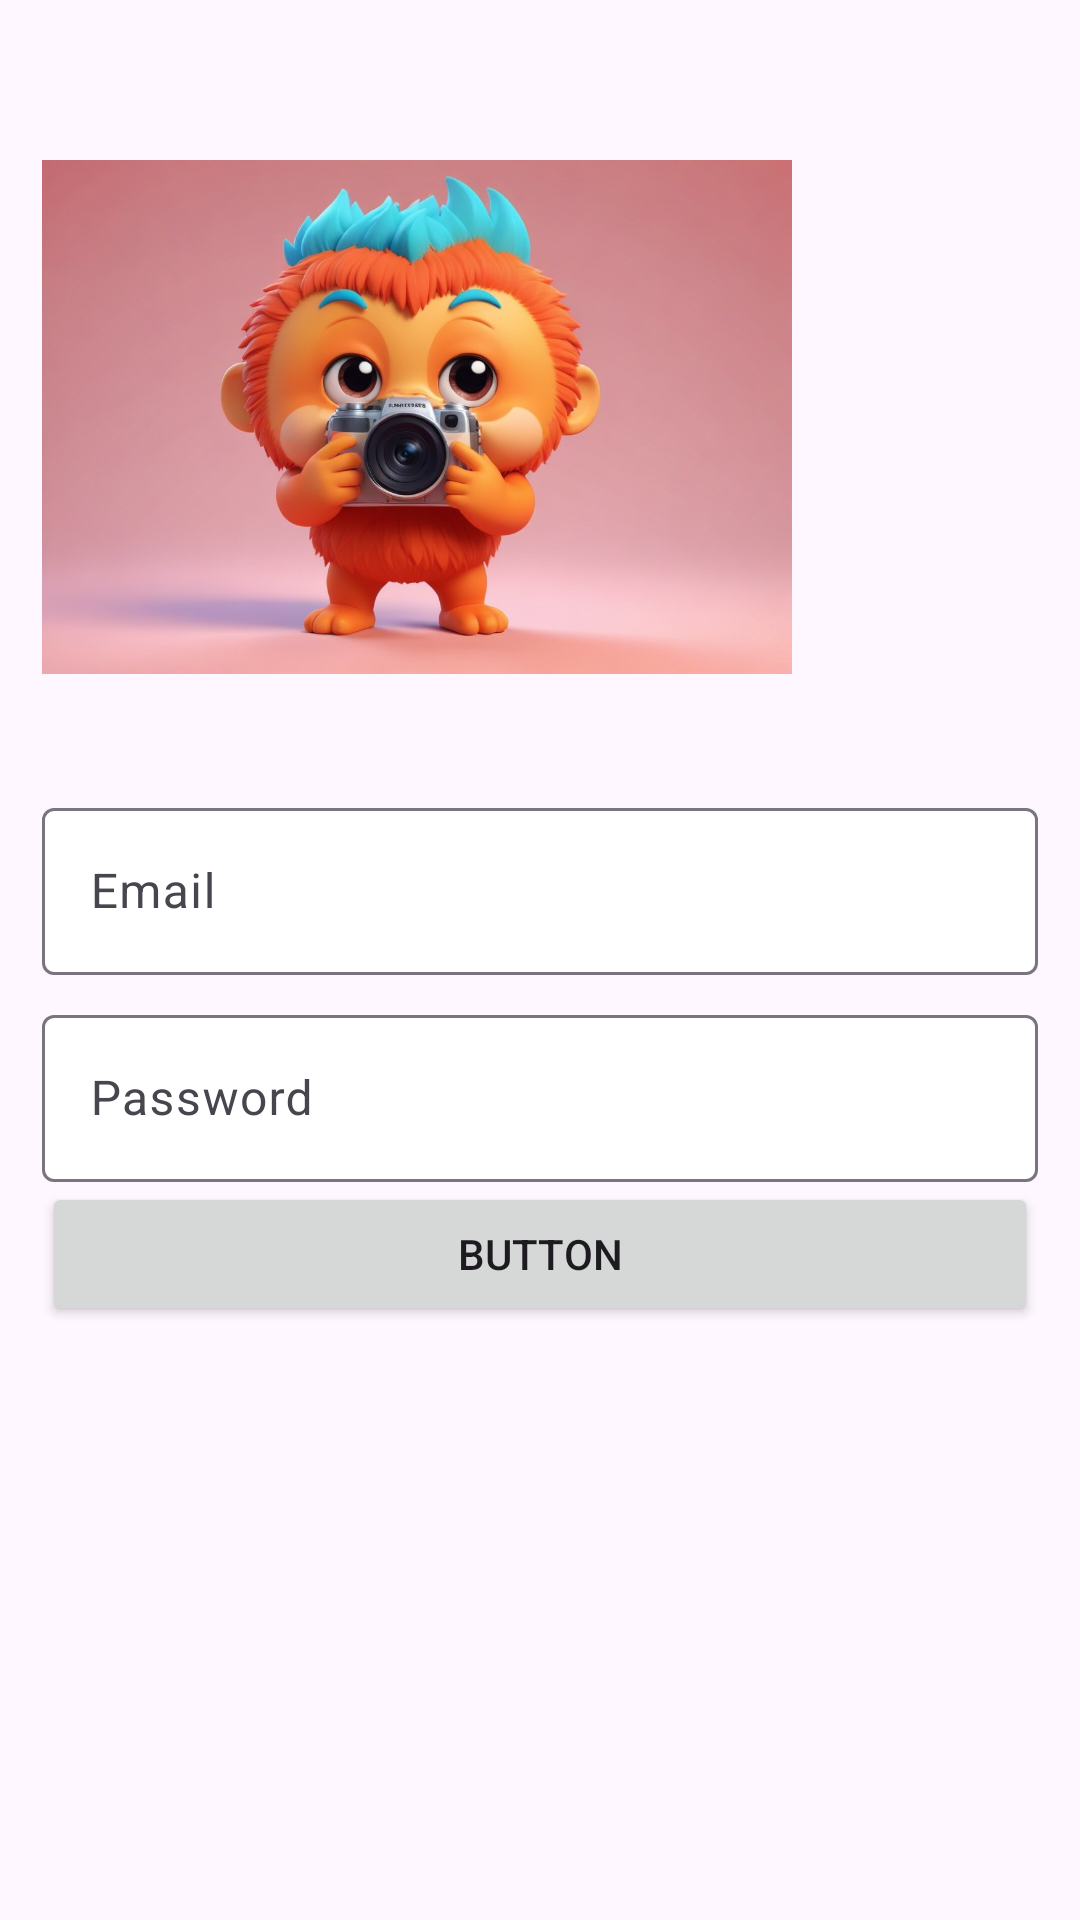

Here is an Android app screen rendered from its layout file. Give the layout XML and the strings, colors and styles it references.
<!-- AndroidManifest.xml: application theme Theme.PnjutstiMuhammad_arifandi1 -->
<!-- res/layout/activity_main.xml -->
<?xml version="1.0" encoding="utf-8"?>
<LinearLayout xmlns:android="http://schemas.android.com/apk/res/android"
    xmlns:app="http://schemas.android.com/apk/res-auto"
    xmlns:tools="http://schemas.android.com/tools"
    android:id="@+id/main"
    android:layout_width="match_parent"
    android:layout_height="match_parent"
    android:orientation="vertical"
    android:padding="14dp"
    tools:context=".MainActivity">

    <ImageView
        android:id="@+id/imageView"
        android:layout_width="250dp"
        android:layout_height="250dp"
        app:srcCompat="@drawable/asd" />

    <com.google.android.material.textfield.TextInputLayout
        android:layout_width="match_parent"
        android:layout_height="wrap_content"
        app:boxBackgroundColor="@android:color/white"
        app:boxBackgroundMode="outline">

        <com.google.android.material.textfield.TextInputEditText
            android:id="@+id/email1"
            android:layout_width="match_parent"
            android:layout_height="wrap_content"
            android:hint="Email"
            android:inputType="textEmailAddress" />
    </com.google.android.material.textfield.TextInputLayout>

    <com.google.android.material.textfield.TextInputLayout
        android:layout_width="match_parent"
        android:layout_height="wrap_content"
        android:layout_marginTop="8dp"
        app:boxBackgroundColor="@android:color/white"
        app:boxBackgroundMode="outline">

        <com.google.android.material.textfield.TextInputEditText
            android:id="@+id/email2"
            android:layout_width="match_parent"
            android:layout_height="wrap_content"
            android:hint="Password"
            android:inputType="textPassword" />
    </com.google.android.material.textfield.TextInputLayout>

    <Button
        android:id="@+id/button"
        android:layout_width="match_parent"
        android:layout_height="wrap_content"
        android:text="Button" />

</LinearLayout>
<!-- resources referenced by this layout -->
<resources>
  <!-- drawable asd: jpeg bitmap (drawable, 97061 bytes) -->
  <style name="Theme.PnjutstiMuhammad_arifandi1" parent="Base.Theme.PnjutstiMuhammad_arifandi1" />
  <style name="Base.Theme.PnjutstiMuhammad_arifandi1" parent="Theme.Material3.DayNight.NoActionBar">
          
          
      </style>
</resources>
